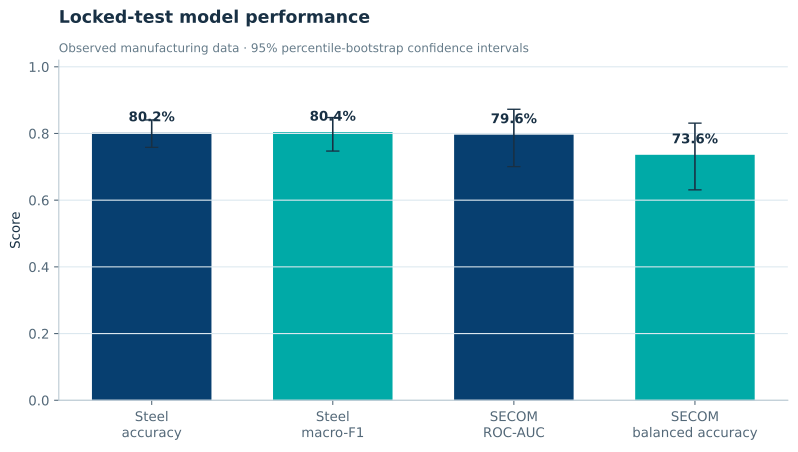

Source data for this figure (header and first rows):
metric, score, ci95_low, ci95_high, test_n
Steel accuracy, 0.8021, 0.7584, 0.8407, 389
Steel macro-F1, 0.8039, 0.7472, 0.8478, 389
SECOM ROC-AUC, 0.7964, 0.7006, 0.8727, 314
SECOM balanced accuracy, 0.736, 0.6309, 0.831, 314
